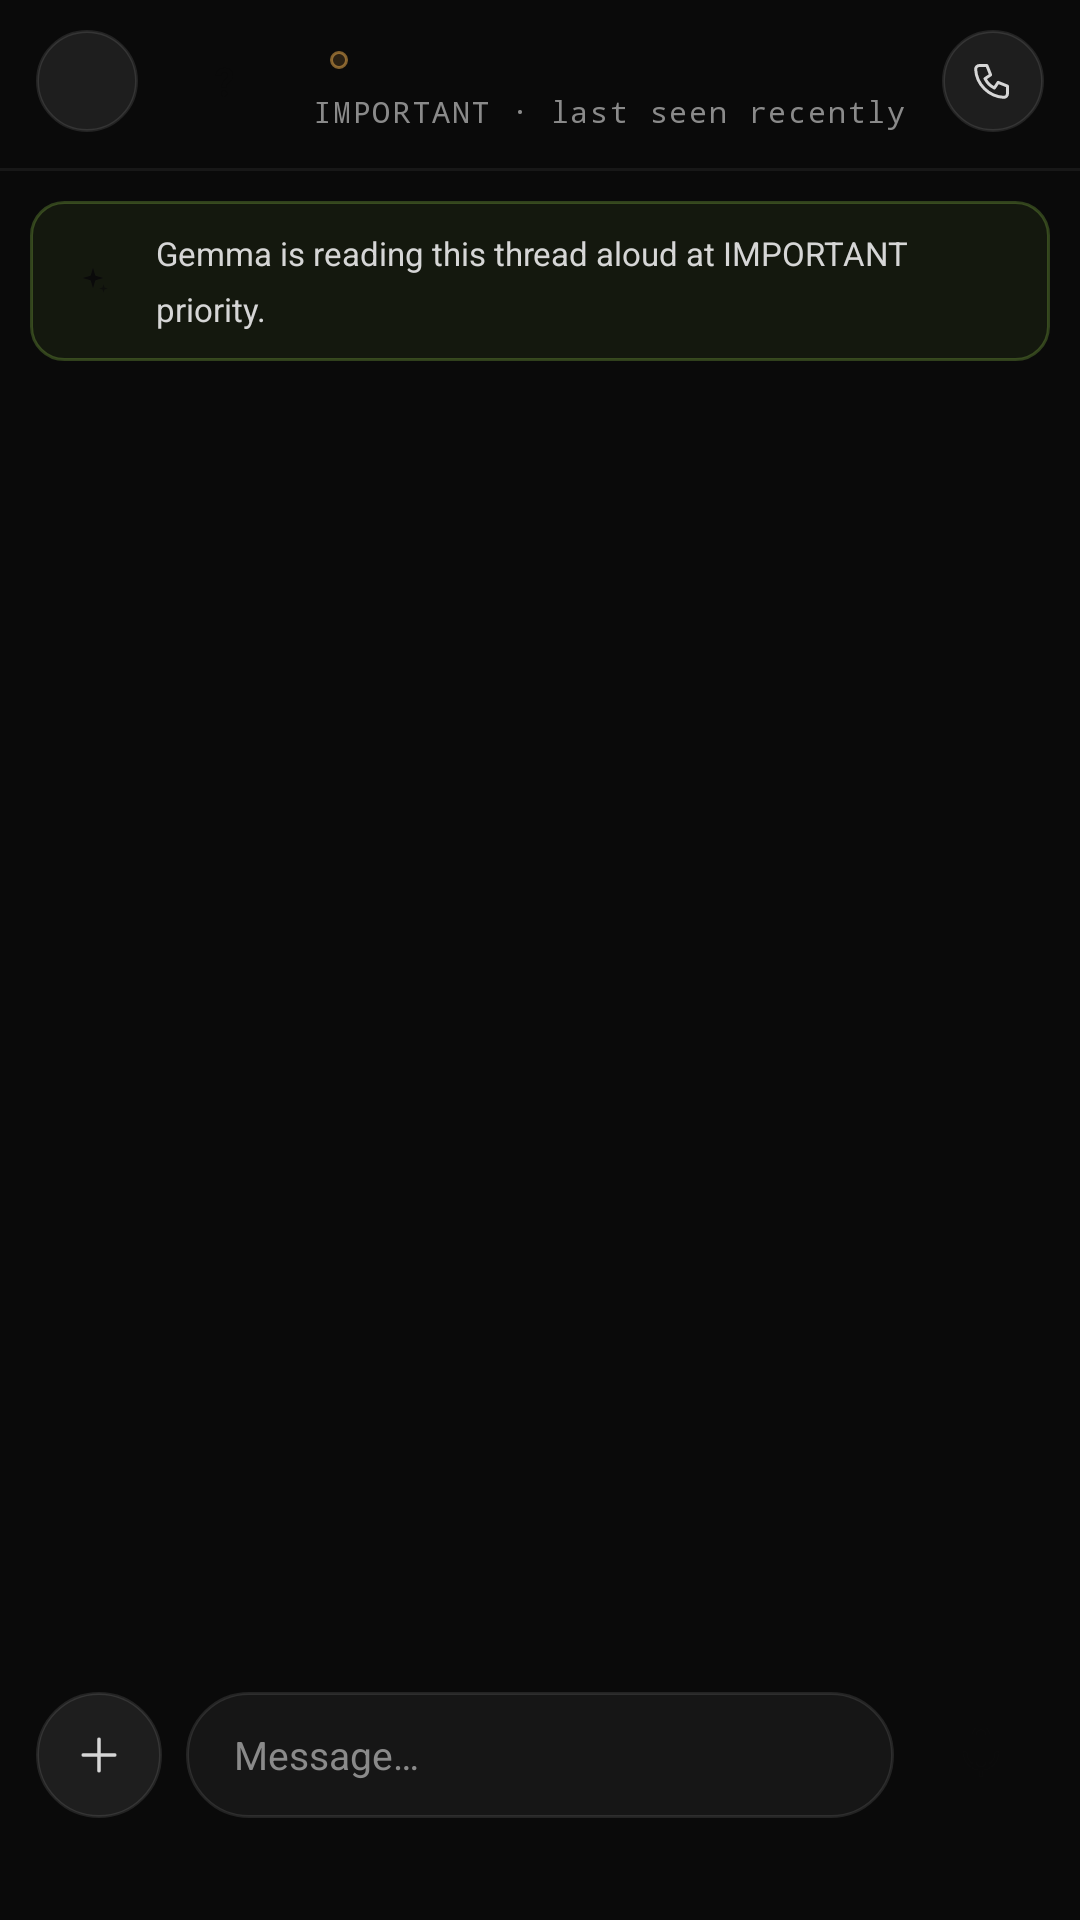

Layout XML and referenced resources for this Android screen:
<!-- AndroidManifest.xml: application theme Theme.GemmaApp -->
<!-- res/layout/activity_telegram_chat.xml -->
<?xml version="1.0" encoding="utf-8"?>
<LinearLayout xmlns:android="http://schemas.android.com/apk/res/android"
    android:layout_width="match_parent"
    android:layout_height="match_parent"
    android:orientation="vertical"
    android:background="@color/gemma_bg">

    
    <LinearLayout
        android:layout_width="match_parent"
        android:layout_height="wrap_content"
        android:orientation="horizontal"
        android:gravity="center_vertical"
        android:paddingStart="12dp"
        android:paddingEnd="12dp"
        android:paddingTop="8dp"
        android:paddingBottom="10dp">

        
        <FrameLayout
            android:id="@+id/btnBack"
            android:layout_width="34dp"
            android:layout_height="34dp"
            android:layout_marginEnd="10dp"
            android:background="@drawable/bg_circle_surface2"
            android:clickable="true"
            android:focusable="true">

            <ImageView
                android:layout_width="14dp"
                android:layout_height="14dp"
                android:layout_gravity="center"
                android:src="@drawable/ic_back"
                android:contentDescription="Back" />
        </FrameLayout>

        
        <FrameLayout
            android:id="@+id/ivChatAvatar"
            android:layout_width="38dp"
            android:layout_height="38dp"
            android:layout_marginEnd="10dp"
            android:background="@drawable/bg_circle_lime">

            <TextView
                android:id="@+id/tvChatInitials"
                android:layout_width="wrap_content"
                android:layout_height="wrap_content"
                android:layout_gravity="center"
                android:text="?"
                android:textSize="13sp"
                android:textStyle="bold"
                android:textColor="@color/gemma_bg" />
        </FrameLayout>

        
        <LinearLayout
            android:layout_width="0dp"
            android:layout_height="wrap_content"
            android:layout_weight="1"
            android:orientation="vertical">

            <LinearLayout
                android:layout_width="wrap_content"
                android:layout_height="wrap_content"
                android:orientation="horizontal"
                android:gravity="center_vertical">

                <TextView
                    android:id="@+id/tvChatName"
                    android:layout_width="wrap_content"
                    android:layout_height="wrap_content"
                    android:textSize="15sp"
                    android:textStyle="bold"
                    android:textColor="@color/gemma_ink"
                    android:letterSpacing="-0.005"
                    android:maxLines="1"
                    android:ellipsize="end" />

                <View
                    android:layout_width="6dp"
                    android:layout_height="6dp"
                    android:layout_marginStart="6dp"
                    android:background="@drawable/bg_urgency_amber" />
            </LinearLayout>

            <TextView
                android:id="@+id/tvChatSubtitle"
                android:layout_width="wrap_content"
                android:layout_height="wrap_content"
                android:text="IMPORTANT · last seen recently"
                android:textSize="10sp"
                android:fontFamily="monospace"
                android:letterSpacing="0.06"
                android:textColor="@color/gemma_ink_mute" />
        </LinearLayout>

        
        <FrameLayout
            android:layout_width="34dp"
            android:layout_height="34dp"
            android:background="@drawable/bg_circle_surface2"
            android:clickable="true"
            android:focusable="true">

            <ImageView
                android:layout_width="15dp"
                android:layout_height="15dp"
                android:layout_gravity="center"
                android:src="@drawable/ic_phone"
                android:contentDescription="Call" />
        </FrameLayout>
    </LinearLayout>

    
    <View
        android:layout_width="match_parent"
        android:layout_height="1dp"
        android:background="@color/gemma_line" />

    
    <LinearLayout
        android:layout_width="match_parent"
        android:layout_height="wrap_content"
        android:orientation="horizontal"
        android:gravity="center_vertical"
        android:background="@drawable/bg_gemma_strip"
        android:layout_margin="10dp"
        android:padding="10dp">

        <FrameLayout
            android:layout_width="22dp"
            android:layout_height="22dp"
            android:layout_marginEnd="10dp"
            android:background="@drawable/bg_circle_lime">

            <ImageView
                android:layout_width="12dp"
                android:layout_height="12dp"
                android:layout_gravity="center"
                android:src="@drawable/ic_sparkle"
                android:tint="@color/gemma_bg"
                android:contentDescription="Gemma" />
        </FrameLayout>

        <TextView
            android:id="@+id/tvGemmaStrip"
            android:layout_width="0dp"
            android:layout_height="wrap_content"
            android:layout_weight="1"
            android:text="Gemma is reading this thread aloud at IMPORTANT priority."
            android:textSize="11sp"
            android:textColor="@color/gemma_ink_soft"
            android:lineSpacingMultiplier="1.4" />
    </LinearLayout>

    
    <androidx.recyclerview.widget.RecyclerView
        android:id="@+id/rvMessages"
        android:layout_width="match_parent"
        android:layout_height="0dp"
        android:layout_weight="1"
        android:clipToPadding="false"
        android:paddingStart="14dp"
        android:paddingEnd="14dp"
        android:paddingTop="14dp"
        android:paddingBottom="12dp" />

    
    <LinearLayout
        android:layout_width="match_parent"
        android:layout_height="wrap_content"
        android:orientation="horizontal"
        android:gravity="center_vertical"
        android:paddingStart="12dp"
        android:paddingEnd="12dp"
        android:paddingTop="10dp"
        android:paddingBottom="12dp">

        
        <FrameLayout
            android:layout_width="42dp"
            android:layout_height="42dp"
            android:layout_marginEnd="8dp"
            android:background="@drawable/bg_circle_surface2"
            android:clickable="true"
            android:focusable="true">

            <ImageView
                android:layout_width="18dp"
                android:layout_height="18dp"
                android:layout_gravity="center"
                android:src="@drawable/ic_plus"
                android:contentDescription="Attach" />
        </FrameLayout>

        
        <EditText
            android:id="@+id/etMessage"
            android:layout_width="0dp"
            android:layout_height="42dp"
            android:layout_weight="1"
            android:layout_marginEnd="8dp"
            android:background="@drawable/bg_composer_input"
            android:paddingStart="16dp"
            android:paddingEnd="16dp"
            android:hint="Message…"
            android:textColorHint="@color/gemma_ink_mute"
            android:textColor="@color/gemma_ink"
            android:textSize="13sp"
            android:maxLines="1"
            android:inputType="textMultiLine|textCapSentences"
            android:gravity="center_vertical" />

        
        <FrameLayout
            android:id="@+id/btnSend"
            android:layout_width="42dp"
            android:layout_height="42dp"
            android:background="@drawable/bg_circle_lime"
            android:clickable="true"
            android:focusable="true">

            <ImageView
                android:layout_width="18dp"
                android:layout_height="18dp"
                android:layout_gravity="center"
                android:src="@drawable/ic_mic"
                android:tint="@color/gemma_bg"
                android:contentDescription="Send" />
        </FrameLayout>
    </LinearLayout>

    
    <LinearLayout
        android:layout_width="match_parent"
        android:layout_height="22dp"
        android:gravity="center"
        android:orientation="horizontal">

        <View
            android:layout_width="120dp"
            android:layout_height="4dp"
            android:background="@drawable/bg_nav_bar_pill" />
    </LinearLayout>

</LinearLayout>
<!-- resources referenced by this layout -->
<resources>
  <color name="gemma_bg">#0A0A0A</color>
  <color name="gemma_ink">#F5F5F5</color>
  <color name="gemma_ink_mute">#8A8A8A</color>
  <color name="gemma_ink_soft">#D6D6D6</color>
  <color name="gemma_line">#0FFFFFFF</color>
  <!-- drawable bg_circle_surface2 (drawable) -->
  <?xml version="1.0" encoding="utf-8"?>
  <shape xmlns:android="http://schemas.android.com/apk/res/android"
      android:shape="oval">
      <solid android:color="@color/gemma_surface_2" />
      <stroke android:width="1dp" android:color="@color/gemma_line2" />
  </shape>
  <!-- drawable bg_composer_input (drawable) -->
  <?xml version="1.0" encoding="utf-8"?>
  <shape xmlns:android="http://schemas.android.com/apk/res/android"
      android:shape="rectangle">
      <solid android:color="@color/gemma_surface" />
      <stroke android:width="1dp" android:color="@color/gemma_line2" />
      <corners android:radius="100dp" />
  </shape>
  <!-- drawable bg_gemma_strip (drawable) -->
  <?xml version="1.0" encoding="utf-8"?>
  <shape xmlns:android="http://schemas.android.com/apk/res/android"
      android:shape="rectangle">
      <solid android:color="@color/gemma_lime_06" />
      <stroke android:width="1dp" android:color="@color/gemma_lime_22" />
      <corners android:radius="11dp" />
  </shape>
  <!-- drawable bg_urgency_amber (drawable) -->
  <?xml version="1.0" encoding="utf-8"?>
  <shape xmlns:android="http://schemas.android.com/apk/res/android"
      android:shape="rectangle">
      <solid android:color="@color/gemma_amber_14" />
      <stroke android:width="1dp" android:color="@color/gemma_amber_50" />
      <corners android:radius="100dp" />
  </shape>
  <!-- drawable ic_phone (drawable) -->
  <?xml version="1.0" encoding="utf-8"?>
  <vector xmlns:android="http://schemas.android.com/apk/res/android"
      android:width="24dp"
      android:height="24dp"
      android:viewportWidth="24"
      android:viewportHeight="24">
      <path
          android:fillColor="@android:color/transparent"
          android:strokeColor="@color/gemma_ink_soft"
          android:strokeWidth="1.6"
          android:strokeLineCap="round"
          android:strokeLineJoin="round"
          android:pathData="M5,4 h4 l2,5 -3,2 a11,11 0,0,0 5,5 l2,-3 5,2 v4 a2,2 0,0,1 -2,2 A16,16 0,0,1 3,6 a2,2 0,0,1 2,-2 Z" />
  </vector>
  <!-- drawable ic_plus (drawable) -->
  <?xml version="1.0" encoding="utf-8"?>
  <vector xmlns:android="http://schemas.android.com/apk/res/android"
      android:width="24dp"
      android:height="24dp"
      android:viewportWidth="24"
      android:viewportHeight="24">
      <path
          android:fillColor="@android:color/transparent"
          android:strokeColor="@color/gemma_ink_soft"
          android:strokeWidth="1.6"
          android:strokeLineCap="round"
          android:pathData="M12,5 v14 M5,12 h14" />
  </vector>
  <!-- drawable ic_sparkle (drawable) -->
  <?xml version="1.0" encoding="utf-8"?>
  <vector xmlns:android="http://schemas.android.com/apk/res/android"
      android:width="24dp"
      android:height="24dp"
      android:viewportWidth="24"
      android:viewportHeight="24">
      <path
          android:fillColor="@color/gemma_ink"
          android:pathData="M12,3 l1.6,5.4 L19,10 l-5.4,1.6 L12,17 l-1.6,-5.4 L5,10 l5.4,-1.6 Z" />
      <path
          android:fillColor="@color/gemma_ink"
          android:fillAlpha="0.7"
          android:pathData="M19,14 l0.7,2.3 L22,17 l-2.3,0.7 L19,20 l-0.7,-2.3 L16,17 l2.3,-0.7 Z" />
  </vector>
  <style name="Theme.GemmaApp" parent="Theme.Material3.DayNight.NoActionBar">
          <item name="colorPrimary">#1A73E8</item>
          <item name="colorOnPrimary">#FFFFFF</item>
          <item name="colorPrimaryContainer">#D2E3FC</item>
          <item name="colorOnPrimaryContainer">#041E49</item>
      </style>
  <color name="gemma_surface_2">#1E1E1E</color>
  <color name="gemma_line2">#1AFFFFFF</color>
  <color name="gemma_surface">#161616</color>
  <color name="gemma_lime_06">#0FB8FF5E</color>
  <color name="gemma_lime_22">#38B8FF5E</color>
  <color name="gemma_amber_14">#24F5B450</color>
  <color name="gemma_amber_50">#80F5B450</color>
</resources>
